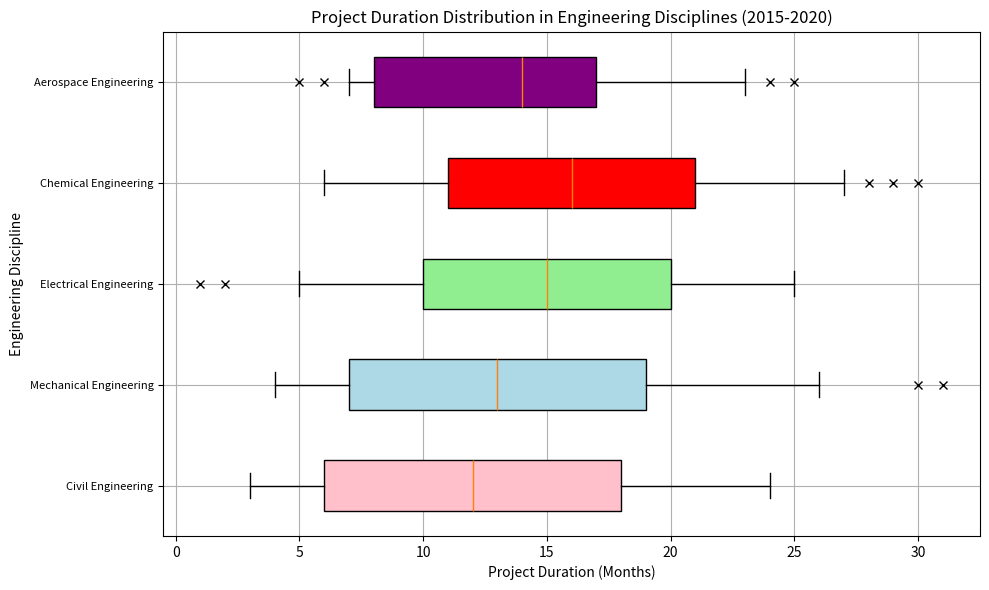

Recreate this plot in Python. (Note: this script raises an exception after producing the figure.)
import matplotlib.pyplot as plt

# Restructure your data
categories = ['Civil Engineering', 'Mechanical Engineering', 'Electrical Engineering', 'Chemical Engineering', 'Aerospace Engineering']
data = [[3, 6, 12, 18, 24], [4, 7, 13, 19, 26], [5, 10, 15, 20, 25], [6, 11, 16, 21, 27], [7, 8, 14, 17, 23]]
outliers = [[], [30,31], [1,2], [28,29,30], [5,6,24,25]]

# Create a figure before plotting
fig = plt.figure(figsize=(10, 6))
ax = fig.add_subplot(111)

# Create box plots for each category
bp = ax.boxplot(data, vert=False, patch_artist=True, whis=1.5)

colors = ['pink', 'lightblue', 'lightgreen', 'red', 'purple']
for patch, color in zip(bp['boxes'], colors):
    patch.set_facecolor(color)

# Plot outliers
for i, outlier in enumerate(outliers):
    if outlier:  # check if outlier list is not empty
        ax.plot(outlier, [i + 1] * len(outlier), 'x', color='k')

ax.set_yticklabels(categories, fontsize=8)

# Add grid lines
ax.yaxis.grid(True)
ax.xaxis.grid(True)

# Add title and labels
plt.title('Project Duration Distribution in Engineering Disciplines (2015-2020)')
plt.xlabel('Project Duration (Months)')
plt.ylabel('Engineering Discipline')

# Save figure
plt.tight_layout()
plt.savefig('/cpfs01/user/yehancheng/workspace/datasets/SimChartV2/demo/box/png/84_202312270030.png')

# Clear figure
plt.clf()
